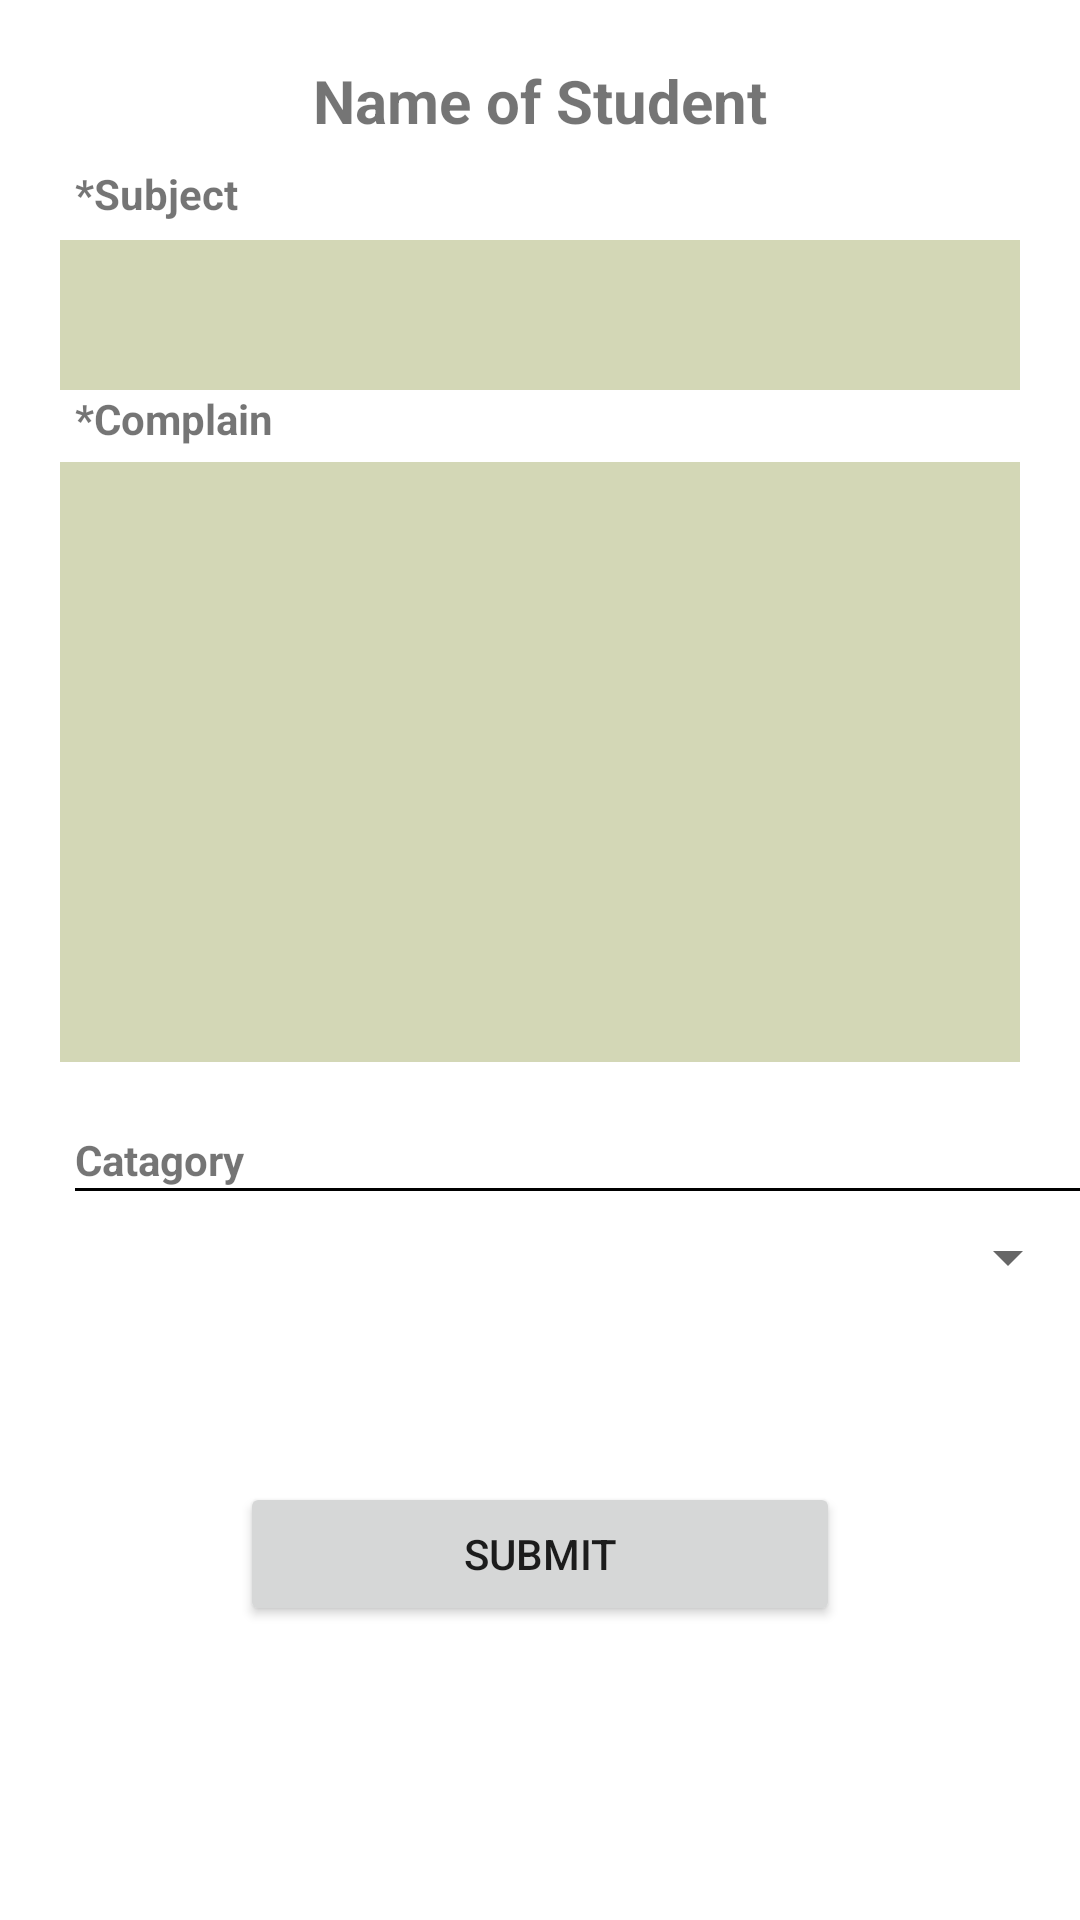

The Android layout XML behind this screen, and the referenced resources:
<!-- AndroidManifest.xml: application theme Theme.RyanCouncil -->
<!-- res/layout/activity_student.xml -->
<?xml version="1.0" encoding="utf-8"?>
<RelativeLayout xmlns:android="http://schemas.android.com/apk/res/android"
    xmlns:tools="http://schemas.android.com/tools"
    android:layout_width="match_parent"
    android:layout_height="match_parent"
    tools:context=".StudentFragment">

    <TextView
        android:id="@+id/etUserName"
        android:layout_width="wrap_content"
        android:layout_height="wrap_content"
        android:text="Name of Student"
        android:textStyle="bold"
        android:layout_centerHorizontal="true"
        android:layout_marginTop="20dp"
        android:textSize="20dp"/>

    <TextView
        android:id="@+id/subTv"
        android:layout_width="wrap_content"
        android:layout_height="wrap_content"
        android:layout_marginStart="25dp"
        android:layout_marginTop="55dp"
        android:text="*Subject"
        android:textStyle="bold" />

    <com.google.android.material.textfield.TextInputEditText
        android:id="@+id/etSub"
        android:layout_width="match_parent"
        android:layout_height="50dp"
        android:layout_marginStart="20dp"
        android:layout_marginTop="80dp"
        android:layout_marginEnd="20dp"
        android:background="#d3d7b6"
        android:fontFamily="sans-serif-condensed"
        android:gravity="top"
        android:maxLines="40"
        android:textColor="@color/black" />
    <TextView
        android:id="@+id/complainTv"
        android:layout_width="wrap_content"
        android:layout_height="wrap_content"
        android:layout_below="@+id/etSub"
        android:layout_marginStart="25dp"
        android:textStyle="bold"
        android:text="*Complain" />


    <com.google.android.material.textfield.TextInputEditText
        android:id="@+id/etComplain"
        android:layout_width="match_parent"
        android:layout_height="200dp"
        android:layout_below="@+id/complainTv"
        android:layout_marginStart="20dp"
        android:layout_marginTop="5dp"
        android:layout_marginEnd="20dp"
        android:background="#d3d7b6"
        android:fontFamily="sans-serif-condensed"
        android:gravity="top"
        android:inputType="textMultiLine"
        android:maxLines="100"
        android:minLines="2"
        android:scrollbars="vertical"
        android:textColor="@color/black" />

    <TextView
        android:id="@+id/text"
        android:layout_width="wrap_content"
        android:layout_height="wrap_content"
        android:layout_below="@+id/etComplain"
        android:layout_marginStart="25dp"
        android:layout_marginTop="23dp"
        android:textStyle="bold"
        android:text="Catagory" />
    <View
        android:layout_below="@+id/text"
        android:layout_width="370dp"
        android:layout_height="1dp"
        android:layout_marginStart="25dp"
        android:background="@color/black"/>

    <Spinner
        android:id="@+id/spinner"
        android:layout_width="370dp"
        android:layout_height="30dp"
        android:layout_below="@+id/etComplain"
        android:layout_marginStart="25dp"
        android:layout_marginTop="50dp" />

    <androidx.appcompat.widget.AppCompatButton
        android:id="@+id/complain_submit_btn"
        android:layout_width="200dp"
        android:layout_height="wrap_content"
        android:layout_below="@id/spinner"
        android:layout_centerHorizontal="true"
        android:layout_marginTop="60dp"
        android:text="submit" />


</RelativeLayout>
<!-- resources referenced by this layout -->
<resources>
  <color name="black">#FF000000</color>
  <style name="Theme.RyanCouncil" parent="Theme.MaterialComponents.DayNight.DarkActionBar">
          
          <item name="colorPrimary">@color/purple_500</item>
          <item name="colorPrimaryVariant">@color/purple_700</item>
          <item name="colorOnPrimary">@color/white</item>
          
          <item name="colorSecondary">@color/teal_200</item>
          <item name="colorSecondaryVariant">@color/teal_700</item>
          <item name="colorOnSecondary">@color/black</item>
          
          <item name="android:statusBarColor" tools:targetApi="l">?attr/colorPrimaryVariant</item>
          
      </style>
  <color name="purple_500">#FF6200EE</color>
  <color name="purple_700">#FF3700B3</color>
  <color name="white">#FFFFFFFF</color>
  <color name="teal_200">#FF03DAC5</color>
  <color name="teal_700">#FF018786</color>
</resources>
